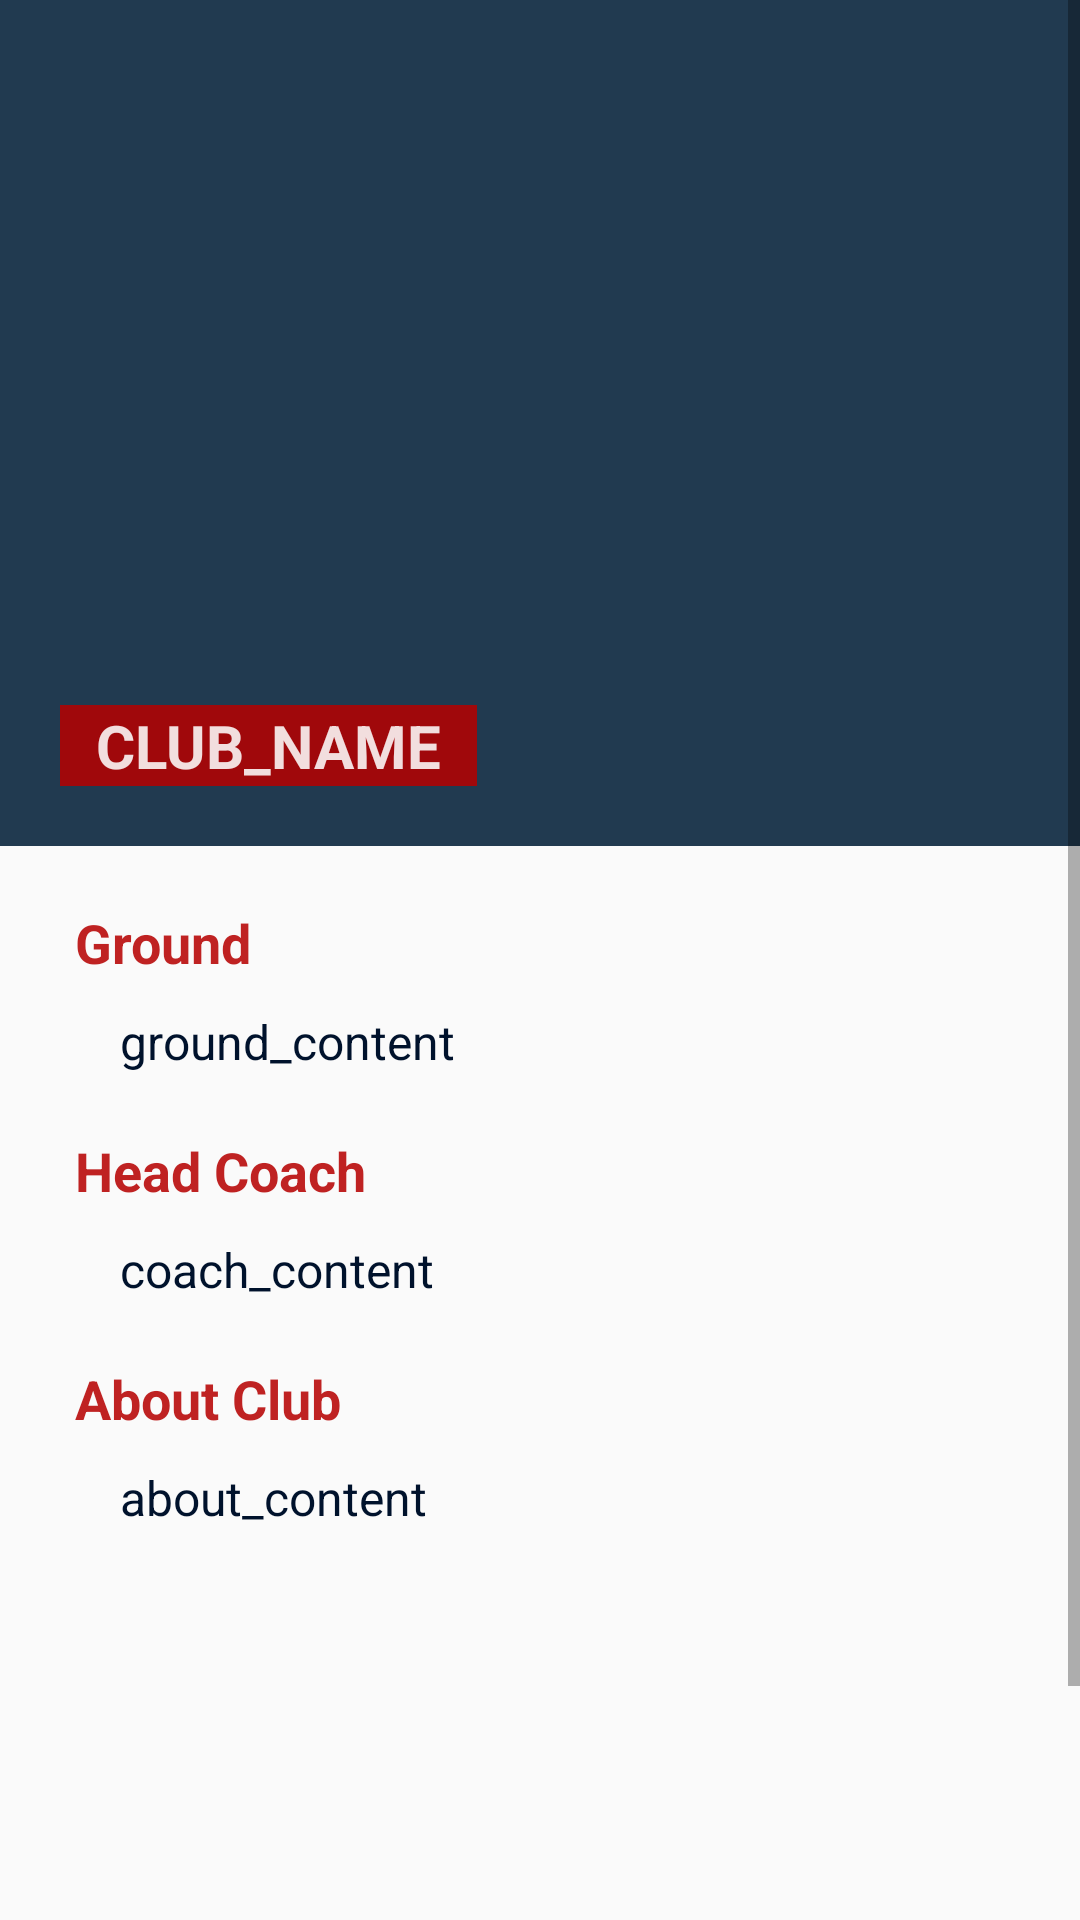

Reconstruct the res/layout file that produces this screen, plus the resources it refers to.
<!-- AndroidManifest.xml: application theme AppTheme -->
<!-- res/layout/activity_detail.xml -->
<?xml version="1.0" encoding="utf-8"?>
<ScrollView xmlns:android="http://schemas.android.com/apk/res/android"
    xmlns:tools="http://schemas.android.com/tools"
    android:layout_width="match_parent"
    android:layout_height="match_parent"
    android:orientation="vertical"
    tools:context=".DetailActivity">
<LinearLayout
    android:layout_width="match_parent"
    android:layout_height="wrap_content"
    android:orientation="vertical">
    <FrameLayout
        android:layout_width="match_parent"
        android:layout_height="282dp"
        android:background="@color/colorBackground"
        tools:context=".ProfileActivity">

        <ImageView
            android:id="@+id/img_club"
            android:layout_width="match_parent"
            android:layout_height="match_parent" />

        <TextView
            android:id="@+id/club_name"
            android:layout_width="wrap_content"
            android:layout_height="wrap_content"
            android:layout_gravity="bottom"
            android:layout_marginLeft="20dp"
            android:layout_marginBottom="20dp"
            android:background="@color/colorPrimary"
            android:paddingHorizontal="12dp"
            android:text="@string/club_name"
            android:textAllCaps="true"
            android:textColor="@color/colorFont"
            android:textSize="20sp"
            android:textStyle="bold" />
    </FrameLayout>

    <RelativeLayout
        android:layout_width="match_parent"
        android:layout_height="447dp">

        <TextView
            android:id="@+id/ground_title"
            style="@style/about_title"
            android:text="@string/ground_title" />

        <TextView
            android:id="@+id/ground_content"
            style="@style/about_content"
            android:layout_below="@+id/ground_title"
            android:text="@string/ground_content" />

        <TextView
            android:id="@+id/coach_title"
            style="@style/about_title"
            android:layout_below="@id/ground_content"
            android:text="@string/coach_title" />

        <TextView
            android:id="@+id/coach_content"
            style="@style/about_content"
            android:layout_below="@+id/coach_title"
            android:text="@string/coach_content" />

        <TextView
            android:id="@+id/about_title"
            style="@style/about_title"
            android:layout_below="@id/coach_content"
            android:text="@string/about_title" />

        <TextView
            android:id="@+id/about_content"
            style="@style/about_content"
            android:layout_below="@+id/about_title"
            android:text="@string/about_content" />

    </RelativeLayout>
</LinearLayout>
</ScrollView>
<!-- resources referenced by this layout -->
<resources>
  <color name="colorBackground">#DD001D37</color>
  <color name="colorFont">#DDFFFFFF</color>
  <color name="colorPrimary">#DDB50000</color>
  <string name="about_content">about_content</string>
  <string name="about_title">About Club</string>
  <string name="club_name">club_name</string>
  <string name="coach_content">coach_content</string>
  <string name="coach_title">Head Coach</string>
  <string name="ground_content">ground_content</string>
  <string name="ground_title">Ground</string>
  <style name="about_content">
          <item name="android:layout_marginLeft">40dp</item>
          <item name="android:layout_marginTop">10dp</item>
          <item name="android:layout_marginRight">35dp</item>
          <item name="android:layout_width">match_parent</item>
          <item name="android:layout_height">wrap_content</item>
          <item name="android:textColor">@color/colorPrimaryDark</item>
          <item name="android:textSize">16sp</item>
          <item name="android:layout_gravity">start|center_vertical|end</item>
          <item name="android:gravity">start|end</item>
      </style>
  <style name="about_title">
          <item name="android:layout_marginLeft">25dp</item>
          <item name="android:layout_marginTop">20dp</item>
          <item name="android:layout_marginRight">35dp</item>
          <item name="android:layout_width">match_parent</item>
          <item name="android:layout_height">wrap_content</item>
          <item name="android:textColor">@color/colorPrimary</item>
          <item name="android:textSize">18sp</item>
          <item name="android:textStyle">bold</item>
      </style>
  <style name="AppTheme" parent="Theme.AppCompat.Light.DarkActionBar">
          
          <item name="colorPrimary">@color/colorPrimary</item>
          <item name="colorPrimaryDark">@color/colorPrimaryDark</item>
          <item name="colorAccent">@color/colorAccent</item>
      </style>
  <color name="colorPrimaryDark">#00122C</color>
  <color name="colorAccent">#03DAC5</color>
</resources>
